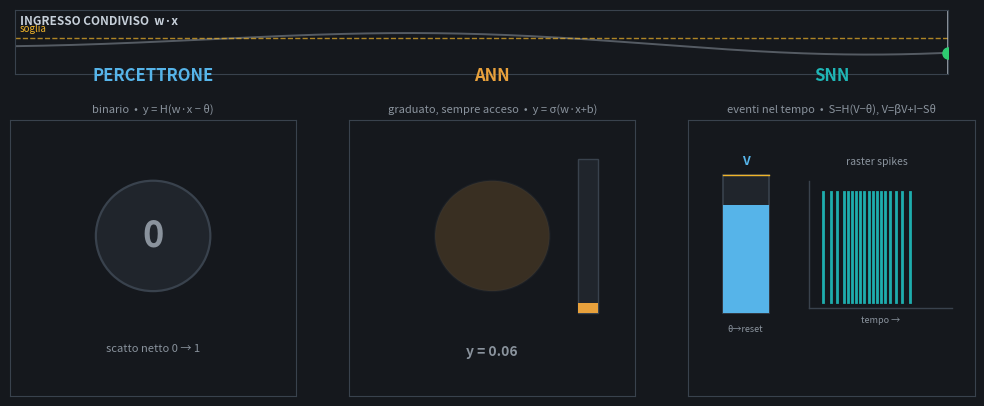

The matplotlib source for this figure:
"""
three_generations.gif — instant contrast of the 3 neural-network generations.

Three side-by-side neuron "cards" on one dark canvas, driven by ONE shared moving
input needle sweeping left->right:
  - Perceptron: input crosses a threshold -> output snaps 0->1 (hard step). "binario".
  - ANN: same input -> a lamp/dot whose brightness varies CONTINUOUSLY 0..1 (amber). "graduato".
  - SNN: same input charges a membrane bar; when it fills, emit a discrete spike tick
         on a mini time-raster (teal), then reset. "eventi nel tempo".

Poster (frame 0) = a mid-sweep frame showing all three output states.
Dark palette per thesis spec. matplotlib -> GIF via Pillow. No manim/ffmpeg.
"""
import numpy as np
import matplotlib
matplotlib.use("Agg")
import matplotlib.pyplot as plt
from matplotlib.patches import FancyBboxPatch, Circle, Rectangle
from matplotlib.animation import FuncAnimation, PillowWriter
from pathlib import Path

# ----- palette -----
BG      = "#15181D"
TEXT    = "#C7D0DA"
MUTED   = "#8A939D"
SPINES  = "#39424D"
BLUE    = "#56B4E9"   # membrane
GREEN   = "#2ECC71"   # spike / safe
AMBER   = "#F0B429"   # threshold
ANN_AMB = "#E8A13C"   # ANN continuous
SNN_TL  = "#1FB6B6"   # SNN spike teal
DANGER  = "#E0563B"

OUT = Path("D:/Project_MBSE/1.Reti Neurali/Rete_SNN_Test/CF_FSNN/presentation/cf_fsnn_thesis/assets/manim")
OUT.mkdir(parents=True, exist_ok=True)

# ----- shared input signal (needle position -> input value) -----
N = 64                       # number of build frames (one sweep)
sweep = np.linspace(0.0, 1.0, N)          # needle x position 0..1
# input value driven by the needle: a smooth rise with a bump, in [0,1]
def input_value(t):
    return 0.5 + 0.42 * np.sin(2 * np.pi * (t - 0.15)) * (0.4 + 0.6 * t)

THETA = 0.62                 # shared threshold on input value (perceptron & display)

# ----- SNN membrane integration precomputed over the sweep -----
# V[k+1] = beta*V + I - S*theta ; S = H(V - theta)
beta   = 0.88
V_th   = 1.0
I_gain = 0.34
Vtrace = np.zeros(N)
Strace = np.zeros(N, dtype=bool)
_V = 0.0
for k in range(N):
    I = I_gain * max(input_value(sweep[k]), 0.0) * 2.2
    _V = beta * _V + I
    if _V >= V_th:
        Strace[k] = True
        _V = _V - V_th          # reset by subtraction
    Vtrace[k] = min(_V, V_th)

# ----- figure layout -----
fig = plt.figure(figsize=(10.6, 4.6), dpi=100)
fig.patch.set_facecolor(BG)

# top strip: shared input needle track
ax_in = fig.add_axes([0.06, 0.80, 0.88, 0.14])
# three cards
ax_p  = fig.add_axes([0.055, 0.10, 0.27, 0.60])   # perceptron
ax_a  = fig.add_axes([0.375, 0.10, 0.27, 0.60])   # ANN
ax_s  = fig.add_axes([0.695, 0.10, 0.27, 0.60])   # SNN

for ax in (ax_in, ax_p, ax_a, ax_s):
    ax.set_facecolor(BG)
    for s in ax.spines.values():
        s.set_color(SPINES)
    ax.tick_params(colors=MUTED, labelsize=7)

# --- shared input track ---
ax_in.set_xlim(0, 1); ax_in.set_ylim(0, 1)
ax_in.set_yticks([])
ax_in.set_xticks([])
xs = np.linspace(0, 1, 200)
ax_in.plot(xs, 0.25 + 0.5 * (input_value(xs)), color=MUTED, lw=1.4, alpha=0.55)
ax_in.axhline(0.25 + 0.5 * THETA, color=AMBER, lw=1.0, ls="--", alpha=0.7)
ax_in.text(0.005, 0.25 + 0.5 * THETA + 0.06, "soglia", color=AMBER, fontsize=7, va="bottom")
ax_in.text(0.005, 0.92, "INGRESSO CONDIVISO  w·x", color=TEXT, fontsize=8.5,
           va="top", ha="left", fontweight="bold")
needle_line = ax_in.axvline(sweep[0], color=TEXT, lw=1.8, alpha=0.9)
needle_dot, = ax_in.plot([sweep[0]], [0.25 + 0.5 * input_value(sweep[0])],
                         "o", color=GREEN, ms=8, zorder=5)

# --- card helpers: a rounded panel behind each axis ---
def card_title(ax, title, subtitle, color):
    ax.set_xlim(0, 1); ax.set_ylim(0, 1)
    ax.set_xticks([]); ax.set_yticks([])
    ax.text(0.5, 1.13, title, transform=ax.transAxes, ha="center", va="bottom",
            color=color, fontsize=12, fontweight="bold")
    ax.text(0.5, 1.02, subtitle, transform=ax.transAxes, ha="center", va="bottom",
            color=MUTED, fontsize=8, style="italic")

# ===== PERCEPTRON card: hard step output =====
card_title(ax_p, "PERCETTRONE", "binario  •  y = H(w·x − θ)", BLUE)
# a big lamp (circle) that is OFF (dark) or ON (green), plus a 0/1 readout
p_lamp = Circle((0.5, 0.58), 0.20, facecolor="#20252C", edgecolor=SPINES, lw=1.6, zorder=3)
ax_p.add_patch(p_lamp)
p_val = ax_p.text(0.5, 0.58, "0", ha="center", va="center", color=MUTED,
                  fontsize=26, fontweight="bold", zorder=4)
ax_p.text(0.5, 0.16, "scatto netto 0 → 1", ha="center", color=MUTED, fontsize=8)

# ===== ANN card: continuous brightness lamp =====
card_title(ax_a, "ANN", "graduato, sempre acceso  •  y = σ(w·x+b)", ANN_AMB)
a_lamp = Circle((0.5, 0.58), 0.20, facecolor=ANN_AMB, edgecolor=SPINES, lw=1.6,
                alpha=0.15, zorder=3)
ax_a.add_patch(a_lamp)
a_val = ax_a.text(0.5, 0.16, "y = 0.00", ha="center", va="center", color=MUTED,
                  fontsize=10, fontweight="bold")
# a small vertical bar showing the analog level
a_bar_bg = Rectangle((0.80, 0.30), 0.07, 0.56, facecolor="#20252C",
                     edgecolor=SPINES, lw=1.0, zorder=2)
ax_a.add_patch(a_bar_bg)
a_bar = Rectangle((0.80, 0.30), 0.07, 0.01, facecolor=ANN_AMB, edgecolor="none", zorder=3)
ax_a.add_patch(a_bar)

# ===== SNN card: membrane bar + spike raster =====
card_title(ax_s, "SNN", "eventi nel tempo  •  S=H(V−θ), V=βV+I−Sθ", SNN_TL)
# membrane fill bar (bottom-left), fills then resets
s_bar_bg = Rectangle((0.12, 0.30), 0.16, 0.50, facecolor="#20252C",
                     edgecolor=SPINES, lw=1.2, zorder=2)
ax_s.add_patch(s_bar_bg)
s_bar = Rectangle((0.12, 0.30), 0.16, 0.01, facecolor=BLUE, edgecolor="none", zorder=3)
ax_s.add_patch(s_bar)
ax_s.axhline(0.80, xmin=0.12, xmax=0.28, color=AMBER, lw=1.0)  # visual only
ax_s.text(0.20, 0.84, "V", ha="center", color=BLUE, fontsize=9, fontweight="bold")
ax_s.text(0.20, 0.235, "θ→reset", ha="center", color=MUTED, fontsize=6.5)
# mini time raster on the right: tick marks accumulate over time
ax_s.text(0.66, 0.84, "raster spikes", ha="center", color=MUTED, fontsize=7.5)
ax_s.plot([0.42, 0.42], [0.32, 0.78], color=SPINES, lw=1.0)   # raster baseline (time axis)
ax_s.plot([0.42, 0.92], [0.32, 0.32], color=SPINES, lw=1.0)
ax_s.text(0.67, 0.265, "tempo →", ha="center", color=MUTED, fontsize=6.5)
raster_ticks = []   # Line2D objects added as spikes occur
# spike flash sits just RIGHT of the V bar (bar spans x 0.12..0.28) so it never clutters it
s_flash = Circle((0.345, 0.55), 0.0, facecolor=SNN_TL, edgecolor="none", alpha=0.0, zorder=5)
ax_s.add_patch(s_flash)
s_flash_lbl = ax_s.text(0.345, 0.55, "", ha="center", va="center",
                        color=BG, fontsize=8, fontweight="bold", zorder=6)

# raster x mapping: frame k -> x in [0.44, 0.90]
def raster_x(k):
    return 0.44 + 0.46 * (k / max(N - 1, 1))

def sigmoid(z):
    return 1.0 / (1.0 + np.exp(-z))

def draw(k):
    """Render state at build-frame index k (0..N-1)."""
    t = sweep[k]
    x = input_value(t)

    # shared needle
    needle_line.set_xdata([t, t])
    needle_dot.set_data([t], [0.25 + 0.5 * x])

    # perceptron: hard step on input vs threshold
    on = x >= THETA
    if on:
        p_lamp.set_facecolor(GREEN); p_lamp.set_edgecolor(GREEN)
        p_val.set_text("1"); p_val.set_color(BG)
    else:
        p_lamp.set_facecolor("#20252C"); p_lamp.set_edgecolor(SPINES)
        p_val.set_text("0"); p_val.set_color(MUTED)

    # ANN: continuous brightness
    y = sigmoid(6.0 * (x - THETA))     # smooth 0..1
    a_lamp.set_alpha(0.12 + 0.85 * y)
    a_val.set_text(f"y = {y:0.2f}")
    a_val.set_color(ANN_AMB if y > 0.15 else MUTED)
    a_bar.set_height(0.56 * y + 0.005)

    # SNN: membrane fill (0..V_th -> 0..0.50 height), reset shown by drop
    v = Vtrace[k] / V_th
    s_bar.set_height(0.50 * v + 0.005)
    s_bar.set_facecolor(BLUE)

    # spike flash + raster accumulation
    # clear dynamic flash each frame
    s_flash.set_alpha(0.0); s_flash.set_radius(0.0); s_flash_lbl.set_text("")
    if Strace[k]:
        s_flash.set_radius(0.085); s_flash.set_alpha(0.95)
        s_flash_lbl.set_text("S=1")
    # rebuild raster ticks up to k (cheap: N small)
    for ln in raster_ticks:
        ln.remove()
    raster_ticks.clear()
    for j in range(k + 1):
        if Strace[j]:
            xj = raster_x(j)
            ln, = ax_s.plot([xj, xj], [0.34, 0.74], color=SNN_TL, lw=2.0, alpha=0.95)
            raster_ticks.append(ln)

    return (needle_line, needle_dot, p_lamp, p_val, a_lamp, a_val, a_bar,
            s_bar, s_flash)

# ----- frame schedule: POSTER-FIRST -----
POSTER = 30  # a mid-sweep frame showing all three outputs meaningfully engaged
frames = [POSTER] * 8 + list(range(N)) + [N - 1] * 16

def update(fi):
    return draw(fi)

anim = FuncAnimation(fig, update, frames=frames, interval=62, blit=False)
out_path = OUT / "three_generations.gif"
anim.save(out_path, writer=PillowWriter(fps=16),
          savefig_kwargs={"facecolor": BG})
plt.close(fig)
print("WROTE", out_path)
